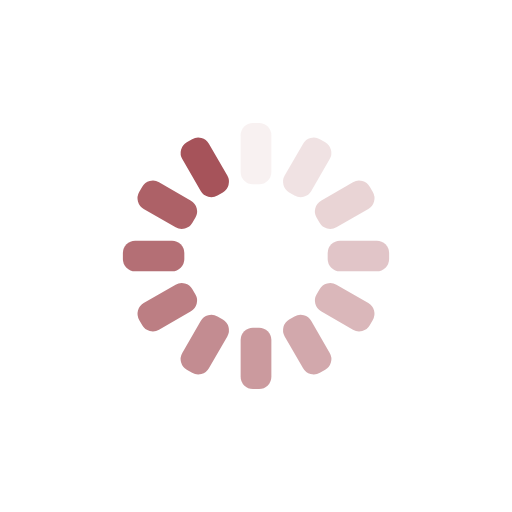
t = 0.00 s
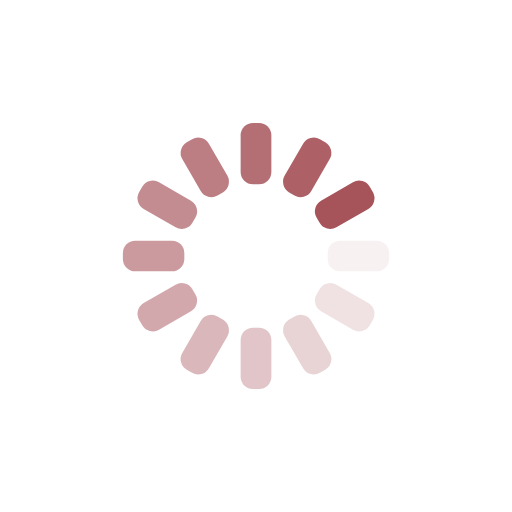
t = 0.25 s
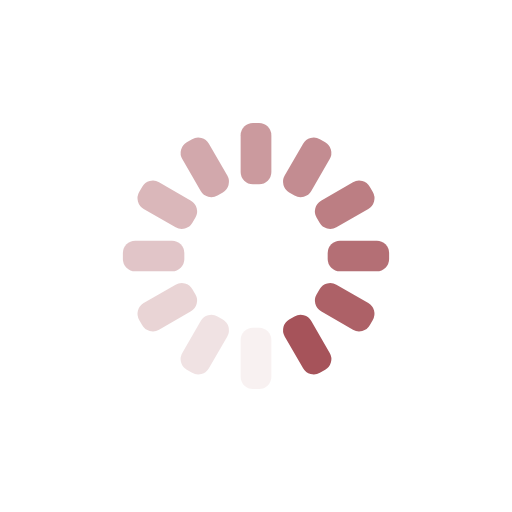
t = 0.50 s
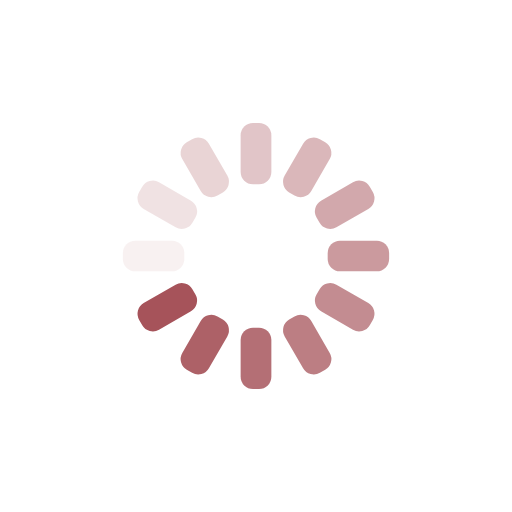
t = 0.75 s

The animated SVG that drew these frames (rendered in a browser with its animation timeline set to each time). Animation: 12 SMIL elements (animate=12); one cycle of 1.00 s, repeats indefinitely.

<?xml version="1.0" encoding="utf-8"?>
<svg xmlns="http://www.w3.org/2000/svg" xmlns:xlink="http://www.w3.org/1999/xlink" style="margin: auto; background: none; display: block; shape-rendering: auto;" width="200px" height="200px" viewBox="0 0 100 100" preserveAspectRatio="xMidYMid">
<g transform="rotate(0 50 50)">
  <rect x="47" y="24" rx="2.4" ry="2.4" width="6" height="12" fill="#a6535a">
    <animate attributeName="opacity" values="1;0" keyTimes="0;1" dur="1s" begin="-0.9166666666666666s" repeatCount="indefinite"></animate>
  </rect>
</g><g transform="rotate(30 50 50)">
  <rect x="47" y="24" rx="2.4" ry="2.4" width="6" height="12" fill="#a6535a">
    <animate attributeName="opacity" values="1;0" keyTimes="0;1" dur="1s" begin="-0.8333333333333334s" repeatCount="indefinite"></animate>
  </rect>
</g><g transform="rotate(60 50 50)">
  <rect x="47" y="24" rx="2.4" ry="2.4" width="6" height="12" fill="#a6535a">
    <animate attributeName="opacity" values="1;0" keyTimes="0;1" dur="1s" begin="-0.75s" repeatCount="indefinite"></animate>
  </rect>
</g><g transform="rotate(90 50 50)">
  <rect x="47" y="24" rx="2.4" ry="2.4" width="6" height="12" fill="#a6535a">
    <animate attributeName="opacity" values="1;0" keyTimes="0;1" dur="1s" begin="-0.6666666666666666s" repeatCount="indefinite"></animate>
  </rect>
</g><g transform="rotate(120 50 50)">
  <rect x="47" y="24" rx="2.4" ry="2.4" width="6" height="12" fill="#a6535a">
    <animate attributeName="opacity" values="1;0" keyTimes="0;1" dur="1s" begin="-0.5833333333333334s" repeatCount="indefinite"></animate>
  </rect>
</g><g transform="rotate(150 50 50)">
  <rect x="47" y="24" rx="2.4" ry="2.4" width="6" height="12" fill="#a6535a">
    <animate attributeName="opacity" values="1;0" keyTimes="0;1" dur="1s" begin="-0.5s" repeatCount="indefinite"></animate>
  </rect>
</g><g transform="rotate(180 50 50)">
  <rect x="47" y="24" rx="2.4" ry="2.4" width="6" height="12" fill="#a6535a">
    <animate attributeName="opacity" values="1;0" keyTimes="0;1" dur="1s" begin="-0.4166666666666667s" repeatCount="indefinite"></animate>
  </rect>
</g><g transform="rotate(210 50 50)">
  <rect x="47" y="24" rx="2.4" ry="2.4" width="6" height="12" fill="#a6535a">
    <animate attributeName="opacity" values="1;0" keyTimes="0;1" dur="1s" begin="-0.3333333333333333s" repeatCount="indefinite"></animate>
  </rect>
</g><g transform="rotate(240 50 50)">
  <rect x="47" y="24" rx="2.4" ry="2.4" width="6" height="12" fill="#a6535a">
    <animate attributeName="opacity" values="1;0" keyTimes="0;1" dur="1s" begin="-0.25s" repeatCount="indefinite"></animate>
  </rect>
</g><g transform="rotate(270 50 50)">
  <rect x="47" y="24" rx="2.4" ry="2.4" width="6" height="12" fill="#a6535a">
    <animate attributeName="opacity" values="1;0" keyTimes="0;1" dur="1s" begin="-0.16666666666666666s" repeatCount="indefinite"></animate>
  </rect>
</g><g transform="rotate(300 50 50)">
  <rect x="47" y="24" rx="2.4" ry="2.4" width="6" height="12" fill="#a6535a">
    <animate attributeName="opacity" values="1;0" keyTimes="0;1" dur="1s" begin="-0.08333333333333333s" repeatCount="indefinite"></animate>
  </rect>
</g><g transform="rotate(330 50 50)">
  <rect x="47" y="24" rx="2.4" ry="2.4" width="6" height="12" fill="#a6535a">
    <animate attributeName="opacity" values="1;0" keyTimes="0;1" dur="1s" begin="0s" repeatCount="indefinite"></animate>
  </rect>
</g>
<!-- [ldio] generated by https://loading.io/ --></svg>
